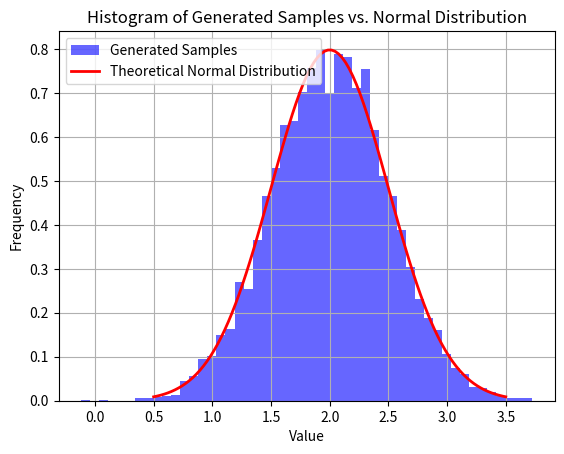

This chart was generated by the following Python code:
import numpy as np
import matplotlib.pyplot as plt

# Parameters of the normal distribution
mu = 2.0  # Mean
sigma = 0.5  # Standard Deviation

# Number of random samples to generate
num_samples = 10000

# Generate random samples from the normal distribution
samples = np.random.normal(mu, sigma, num_samples)

# Calculate the mean and standard deviation of the generated samples
sample_mean = np.mean(samples)
sample_std_deviation = np.std(samples)

# Calculate the theoretical mean and standard deviation of the normal distribution
theoretical_mean = mu
theoretical_std_deviation = sigma

# Plot a histogram of the generated samples
plt.hist(samples, bins=50, density=True, alpha=0.6, color='b', label='Generated Samples')
plt.title('Histogram of Generated Samples vs. Normal Distribution')
plt.xlabel('Value')
plt.ylabel('Frequency')

# Plot the probability density function of the theoretical normal distribution
x = np.linspace(mu - 3 * sigma, mu + 3 * sigma, 100)
pdf = (1 / (sigma * np.sqrt(2 * np.pi))) * np.exp(-(x - mu)**2 / (2 * sigma**2))
plt.plot(x, pdf, 'r', lw=2, label='Theoretical Normal Distribution')

plt.legend()
plt.grid(True)
plt.show()

print(f"Sample Mean: {sample_mean:.4f}")
print(f"Theoretical Mean: {theoretical_mean:.4f}")
print(f"Sample Standard Deviation: {sample_std_deviation:.4f}")
print(f"Theoretical Standard Deviation: {theoretical_std_deviation:.4f}")

'''
We specify the parameters of the normal distribution, such as the mean (mu) and standard deviation (sigma).

We generate num_samples random samples from the normal distribution using np.random.normal.

We calculate the sample mean and sample standard deviation of the generated samples using np.mean and np.std.

We calculate the theoretical mean and theoretical standard deviation of the normal distribution, which should match the specified values (mu and sigma).

We plot a histogram of the generated samples to visualize their distribution and overlay the probability density function (PDF) of the theoretical normal distribution for comparison.

Finally, we display the sample and theoretical mean and standard deviation values.
'''
